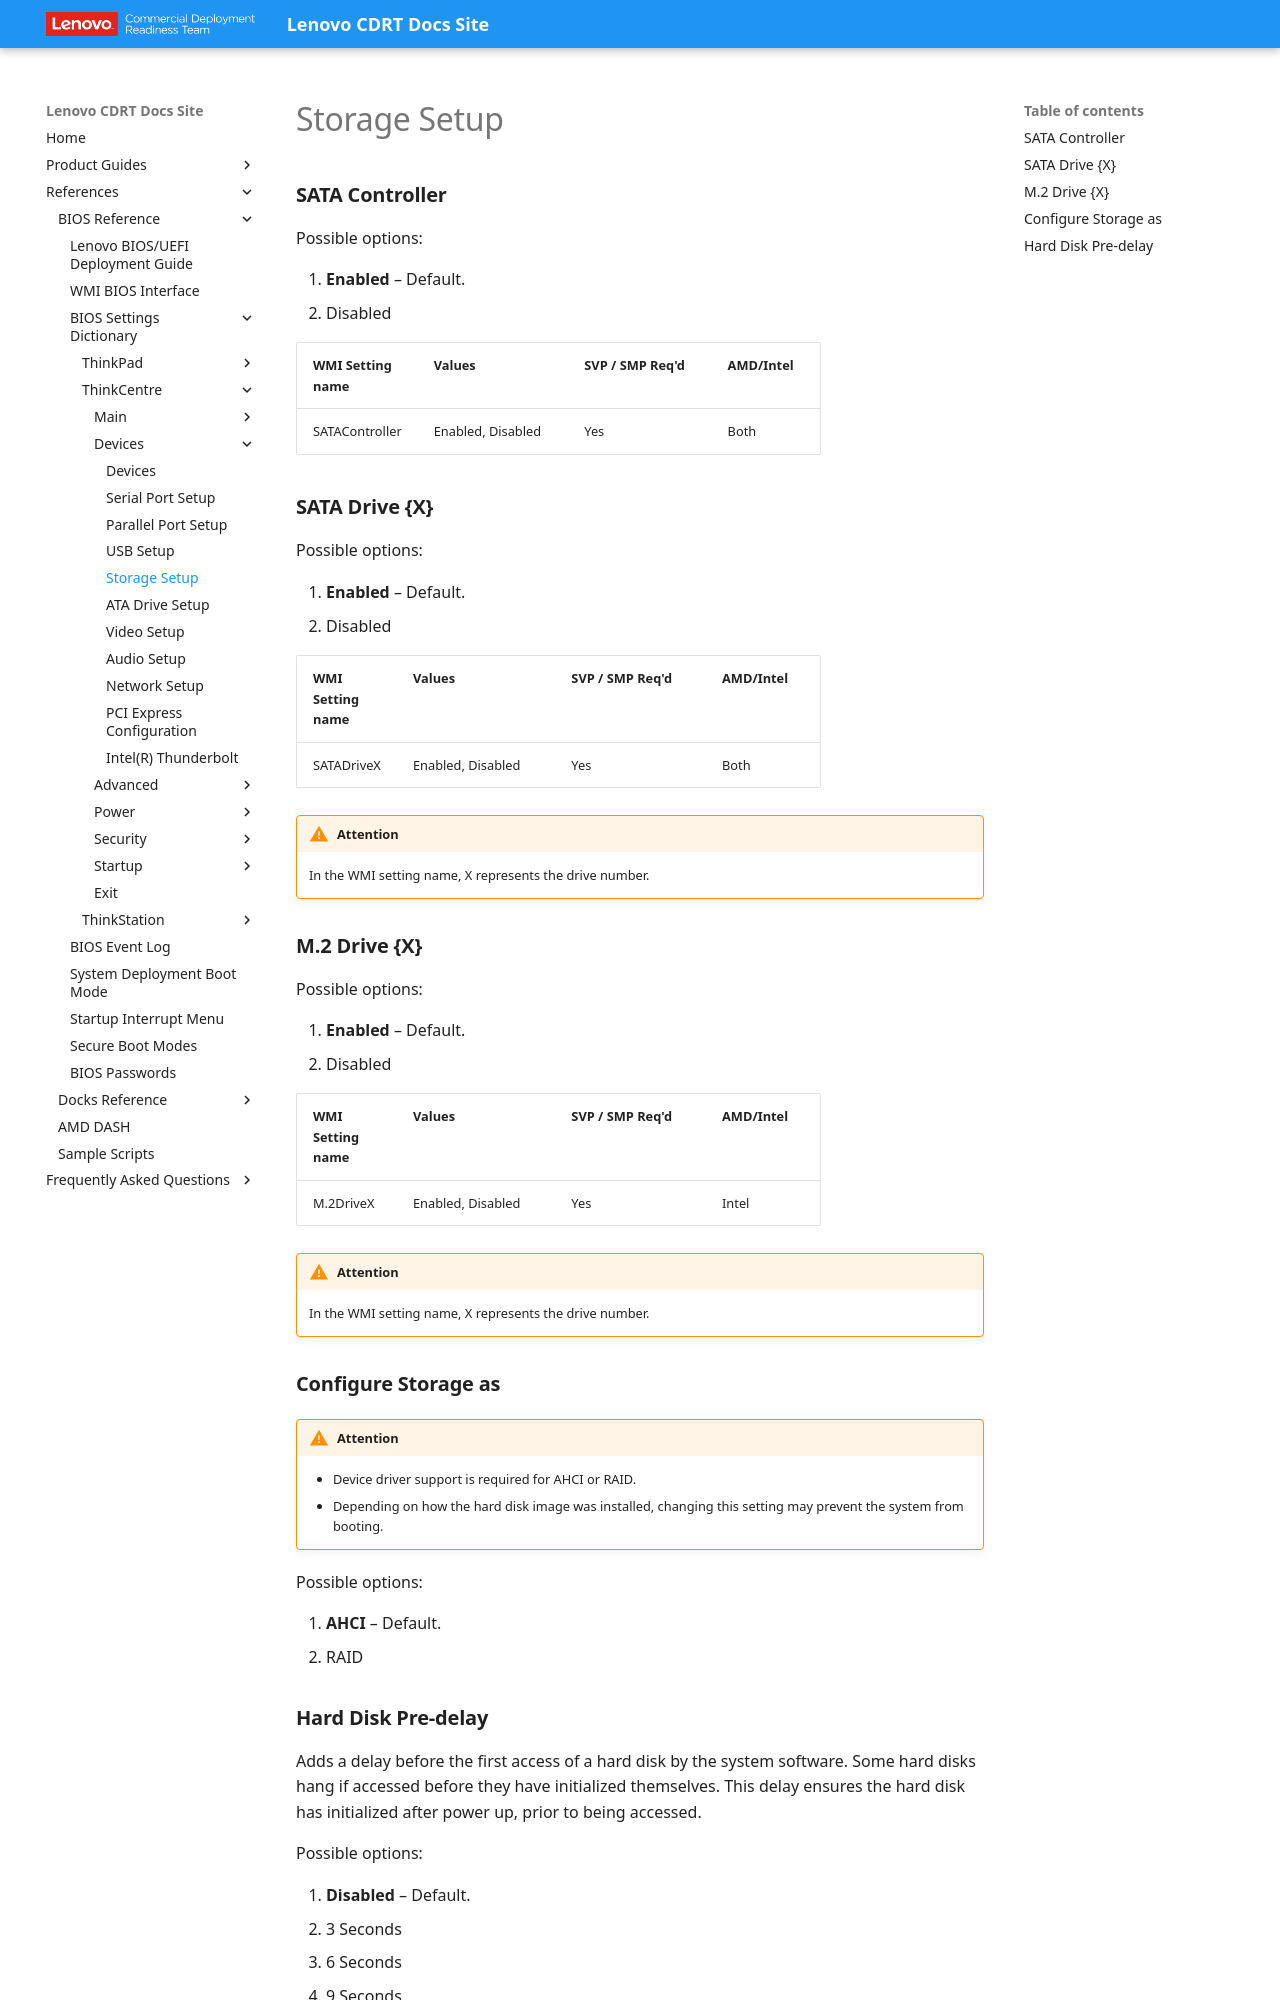

repository: CDRT/mk_docs · page: ref/bios/settings/thinkcentre/storage_setup/index.html · generator: mkdocs

# Storage Setup

### **SATA Controller**

Possible options:

1. **Enabled** – Default.
2. Disabled

| WMI Setting name | Values | SVP / SMP Req'd | AMD/Intel |
| :--- | :--- | :--- | :--- |
| SATAController | Enabled, Disabled | Yes | Both |

### **SATA Drive {X}**

Possible options:

1. **Enabled** – Default.
2. Disabled

| WMI Setting name | Values | SVP / SMP Req'd | AMD/Intel |
| :--- | :--- | :--- | :--- |
| SATADriveX | Enabled, Disabled | Yes | Both |

!!! warning "Attention"
    In the WMI setting name, X represents the drive number.

### **M.2 Drive {X}**

Possible options:

1. **Enabled** – Default.
2. Disabled

| WMI Setting name | Values | SVP / SMP Req'd | AMD/Intel |
| :--- | :--- | :--- | :--- |
| M.2DriveX | Enabled, Disabled | Yes | Intel |

!!! warning "Attention"
    In the WMI setting name, X represents the drive number.

### **Configure Storage as**

!!! warning "Attention"
    - Device driver support is required for AHCI or RAID.
    - Depending on how the hard disk image was installed, changing this setting may prevent the system from booting.

Possible options:

1. **AHCI** – Default.
2. RAID
